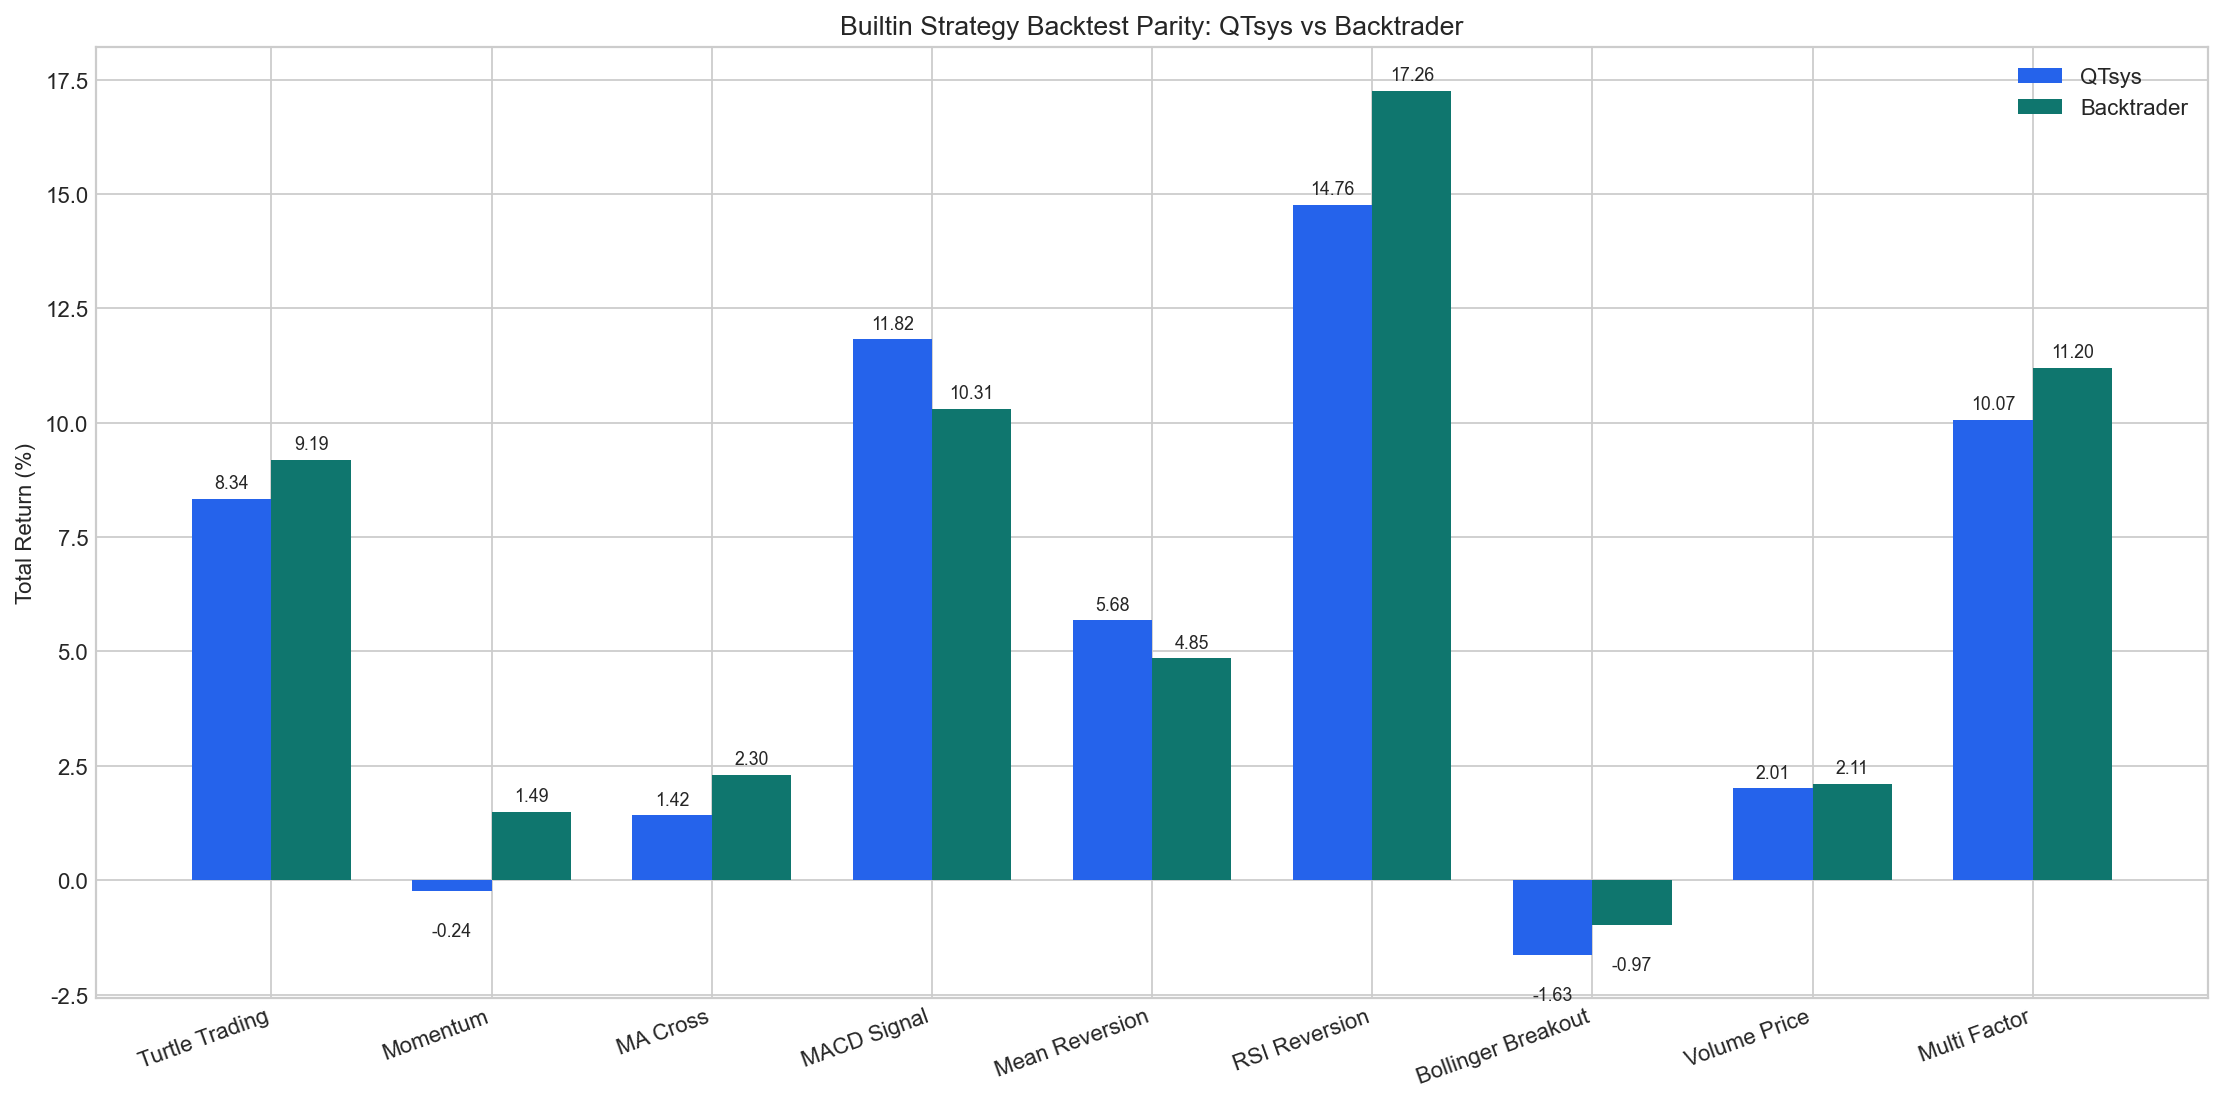

The table this chart was drawn from, first rows:
strategy, universe_size, native_final, native_return, native_trades, bt_final, bt_return, bt_trades, return_diff, final_diff
Turtle Trading, 5, 1083420, 8.34, 49, 1091874, 9.19, 45, -0.85, -8453
Momentum, 5, 997571, -0.24, 149, 1014855, 1.49, 133, -1.73, -17284
MA Cross, 5, 1014171, 1.42, 77, 1023014, 2.3, 70, -0.88, -8843
MACD Signal, 5, 1118204, 11.82, 86, 1103112, 10.31, 77, 1.51, 15092
Mean Reversion, 5, 1056765, 5.68, 95, 1048460, 4.85, 89, 0.83, 8305
RSI Reversion, 5, 1147593, 14.76, 48, 1172604, 17.26, 54, -2.5, -25011
Bollinger Breakout, 5, 983714, -1.63, 61, 990296, -0.97, 61, -0.66, -6581
Volume Price, 5, 1020129, 2.01, 63, 1021139, 2.11, 63, -0.1, -1010
Multi Factor, 5, 1100741, 10.07, 53, 1112014, 11.2, 47, -1.13, -11273
